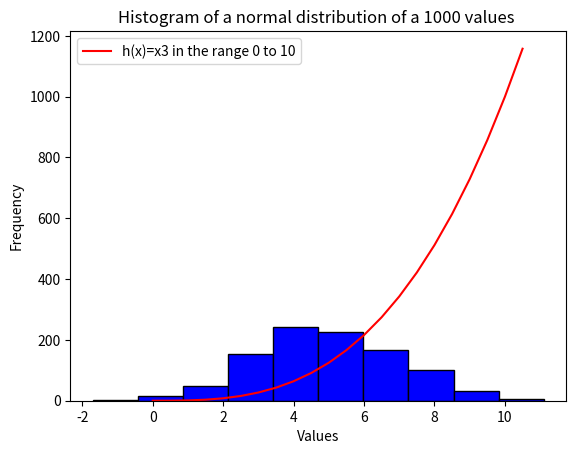

The matplotlib source for this figure:
#See README.md for references > Credits and References >Program : plottask.py
# Weekly task week 8

#1: Impot libraries.
import numpy as np
import matplotlib.pyplot as plt


#2: Get the data to plot the histogram.
# Set the mean, standard deviation and the number of values.
mean = 5
standard_deviation = 2
number_of_values = 1000
#3: (Optional) > Set the seed to 1 so the random values stay the same each time the program is run.
#np.random.seed(1) 
#4: Generare the random 1000 values. Set as variable 'values' to be used in the histogram.
values = np.random.normal(mean, standard_deviation, number_of_values)

#5: Get the values for the function h(x)= x^3.
# Get 'x' .
# Use np.arange to get the values in the range 0 to 10.
# In this case I used .5 as the step. I did some playing around with the step and realised the smaller the step the smoother the curve.
xpoints = np.arange(0, 11,.5)
#6: get 'y' the output of the function h(x)= x^3.
#Use 'x' (xpoints) and cube it.
ypoints = xpoints ** 3

#7: Plot the histogram and the function h(x)=x^3.
#Use plt.his to plot the histogram of variable 'values'.
#Use colour, labes and title to customise the histogram.
plt.hist((values), color='blue', edgecolor='black')
plt.title('Histogram of a normal distribution of a 1000 values ')
plt.xlabel('Values')
plt.ylabel('Frequency')
#8: Use plt.plot to plot the function h(x)=x^3. Using the x and y poiny defined in steps 5 and 6.
plt.plot(xpoints, ypoints, color='red')
#9: Use plt.legend to add a legent to the plot.
plt.legend(['h(x)=x3 in the range 0 to 10']) 
#10: Display the plot.
plt.show()

